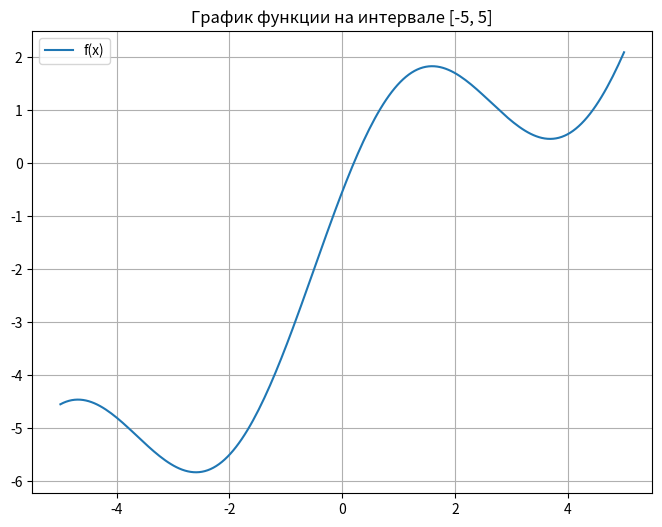

Write Python code to recreate this figure. (Note: this script raises an exception after producing the figure.)
import numpy as np
import matplotlib.pyplot as plt

# Функция f(x)
def f(x):
    return 2 * np.sin(x + 0.5) - 1.5 + x

# Первая производная функции f'(x)
def df(x):
    return 2 * np.cos(x + 0.5) + 1

# Вторая производная функции f''(x)
def ddf(x):
    return -2 * np.sin(x + 0.5)

# Комбинированный метод хорд и касательных
def combined_chord_tangent_method(a, b, tol, max_iter=100):
    # Определение количества знаков после запятой для вывода
    precision = int(-np.log10(tol)) + 1
    
    # Начальное приближение по методу хорд
    x_n = b - (f(b) * (a - b)) / (f(a) - f(b))
    iter_count = 0
    
    print(f"{'Шаг':>10}{'an':>20}{'a(n+1)':>20}{'|an-a(n+1)|':>20}{'Точность':>20}"
          f"{'bn':>20}{'b(n+1)':>20}{'|bn-b(n+1)|':>20}{'Точность':>20}")
    
    while True:
        # Применение метода касательных (Ньютона)
        x_n_plus_1 = x_n - f(x_n) / df(x_n)
        
        # Расчет новых границ интервала
        a_new = x_n_plus_1 - (f(x_n_plus_1) * (x_n - x_n_plus_1)) / (f(x_n) - f(x_n_plus_1))
        b_new = x_n_plus_1
        
        # Разница и сравнение с точностью
        da_diff = abs(a_new - a)
        db_diff = abs(b_new - b)
        da_comparison = 'меньше' if da_diff < tol else 'больше'
        db_comparison = 'меньше' if db_diff < tol else 'больше'
        
        # Вывод значений с нужной точностью
        print(f"{iter_count:>10d}{a:>20.{precision}f}{a_new:>20.{precision}f}{da_diff:>20.{precision}f}{da_comparison:>20}"
              f"{b:>20.{precision}f}{b_new:>20.{precision}f}{db_diff:>20.{precision}f}{db_comparison:>20}")
        
        if da_diff < tol and db_diff < tol:
            break
            
        a = a_new
        b = b_new
        x_n = x_n_plus_1
        iter_count += 1
    
    # Финальный вывод с соблюдением точности
    final_root = (a + b) / 2
    print(f"\nРешение уравнения: X = {final_root:.{precision}f} с точностью {tol:.{precision}f}")

# Основная программа
if __name__ == "__main__":
    # Отображение графика функции на интервале от -10 до 10
    x_values = np.linspace(-5, 5, 200)
    y_values = f(x_values)
    
    plt.figure(figsize=(8, 6))
    plt.plot(x_values, y_values, label='f(x)')
    plt.grid(True)
    plt.title('График функции на интервале [-5, 5]')
    plt.legend()
    plt.show()
    
    # Запрос данных у пользователя
    print("\nВведите границы интервала и точность для комбинированного метода хорд и касательных:")
    a = float(input("Левый край интервала: "))
    b = float(input("Правый край интервала: "))
    tol = float(input("Точность (например, 0.0001): "))
    
    # Создание трех графиков: основной функции, первой и второй производной
    x_values_interval = np.linspace(a, b, 200)
    y_values_f = f(x_values_interval)
    y_values_df = df(x_values_interval)
    y_values_ddf = ddf(x_values_interval)
    
    # График функции на интервале [a, b]
    # plt.figure(figsize=(8, 6))
    # plt.plot(x_values_interval, y_values_f, label='f(x)')
    # plt.axhline(y=0, color='k', linestyle='-', label='нулевая линия')  # Нулевая линия
    # plt.grid(True)
    # plt.title(f'График функции на интервале [{a}, {b}]')
    # plt.legend()
    # plt.show()
    
    # График первой производной на интервале [a, b]
    plt.figure(figsize=(8, 6))
    plt.plot(x_values_interval, y_values_df, label="f'(x)")
    plt.axhline(y=0, color='k', linestyle='-', label='нулевая линия')  # Нулевая линия
    plt.grid(True)
    plt.title(f'График первой производной на интервале [{a}, {b}]')
    plt.legend()
    plt.show()
    
    # График второй производной на интервале [a, b]
    plt.figure(figsize=(8, 6))
    plt.plot(x_values_interval, y_values_ddf, label="f''(x)")
    plt.axhline(y=0, color='k', linestyle='-', label='нулевая линия')  # Нулевая линия
    plt.grid(True)
    plt.title(f'График второй производной на интервале [{a}, {b}]')
    plt.legend()
    plt.show()
    
    # Решения уравнения методом хорд и касательных
    print("\nРешая уравнение комбинированным методом хорд и касательных...")
    combined_chord_tangent_method(a, b, tol)